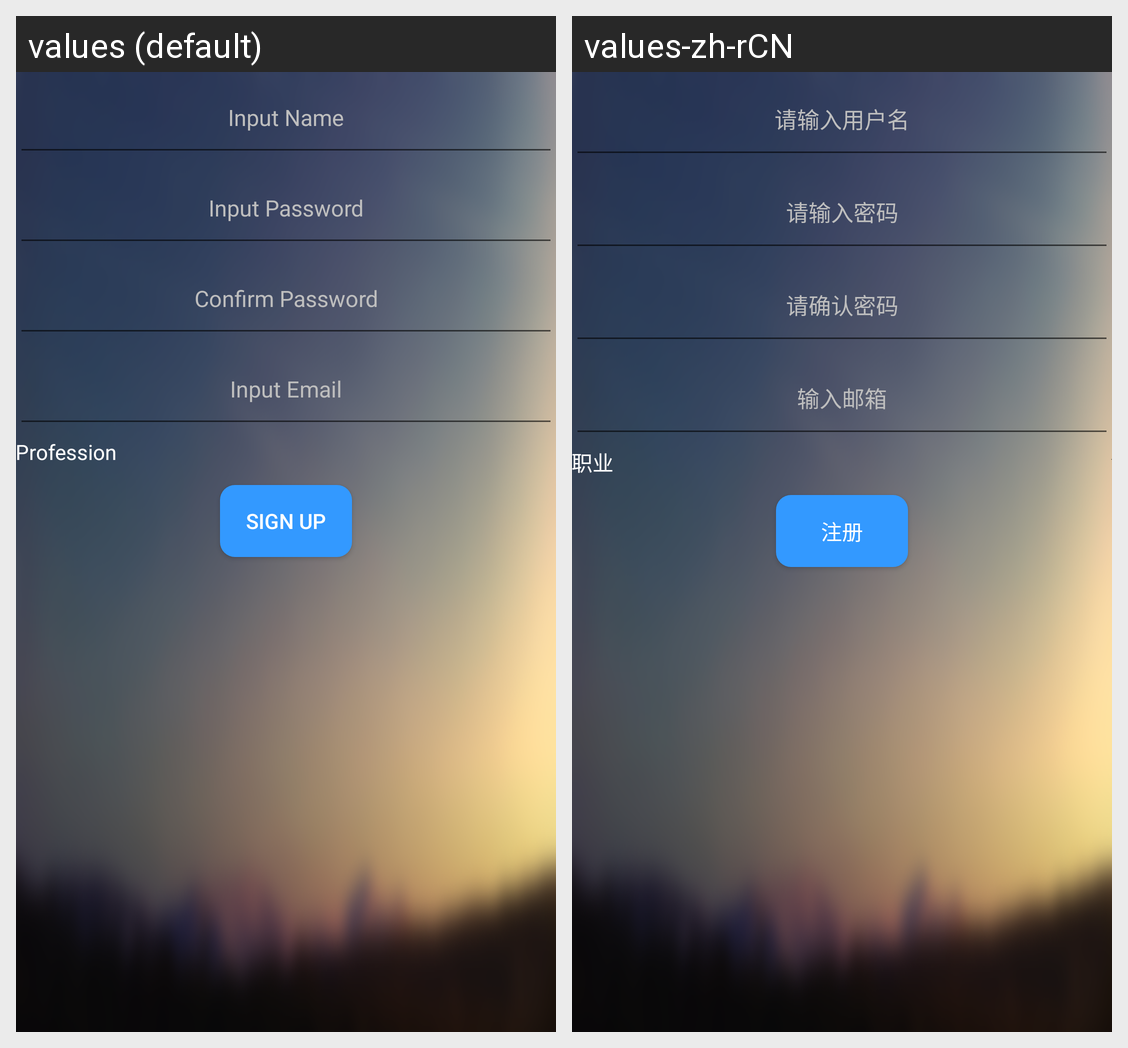

Strings drawn on this Android screen and how each of the app's shown locales translates them:
Android screen res/layout/activity_sign_up.xml rendered under 2 locales, left to right: values (default), values-zh-rCN. Device: Nexus 5 (rendered at 1080×1920; each locale shown at half size, 540×960, under a caption strip naming it); theme Theme.AppCompat.Light.NoActionBar.
Strings drawn on this screen, with the default value and each locale's value (text and hints the layout hard-codes, and strings that could not be matched under every locale, appear in the picture but are not listed):

Hint_user
  values: Input Name
  values-zh-rCN: 请输入用户名

Hint_password
  values: Input Password
  values-zh-rCN: 请输入密码

Hint_password2
  values: Confirm Password
  values-zh-rCN: 请确认密码

Hint_email
  values: Input Email
  values-zh-rCN: 输入邮箱

profession
  values: Profession
  values-zh-rCN: 职业

SignUp
  values: Sign Up
  values-zh-rCN: 注册
